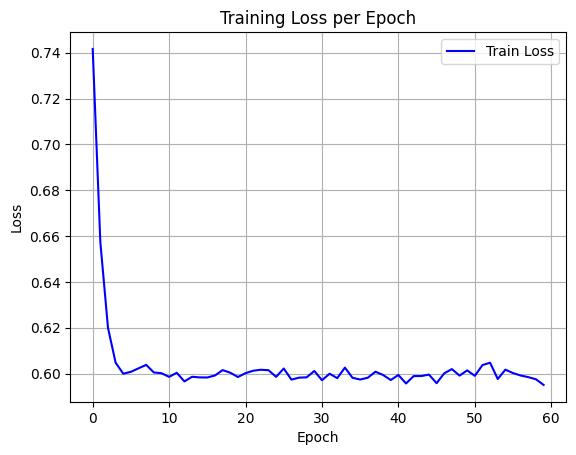

The file beside this chart, header and first rows:
epoch, train_loss
0, 0.7417
1, 0.6573
2, 0.62
3, 0.6047
4, 0.5999
5, 0.6007
6, 0.6023
7, 0.6038
8, 0.6005
9, 0.6001
10, 0.5985
11, 0.6003
12, 0.5966
13, 0.5986
14, 0.5983
15, 0.5983
16, 0.5992
17, 0.6015
18, 0.6004
19, 0.5985
20, 0.6002
21, 0.6012
22, 0.6016
23, 0.6015
24, 0.5985
25, 0.6022
26, 0.5973
27, 0.5982
28, 0.5983
29, 0.6011
30, 0.5971
31, 0.5999
32, 0.598
33, 0.6026
34, 0.5981
35, 0.5974
36, 0.5982
37, 0.6008
38, 0.5994
39, 0.5972
40, 0.5994
41, 0.5957
42, 0.5989
43, 0.5989
44, 0.5995
45, 0.5958
46, 0.6001
47, 0.6019
48, 0.5991
49, 0.6014
50, 0.599
51, 0.6037
52, 0.6047
53, 0.5976
54, 0.6017
55, 0.6002
56, 0.5991
57, 0.5984
58, 0.5975
59, 0.595
